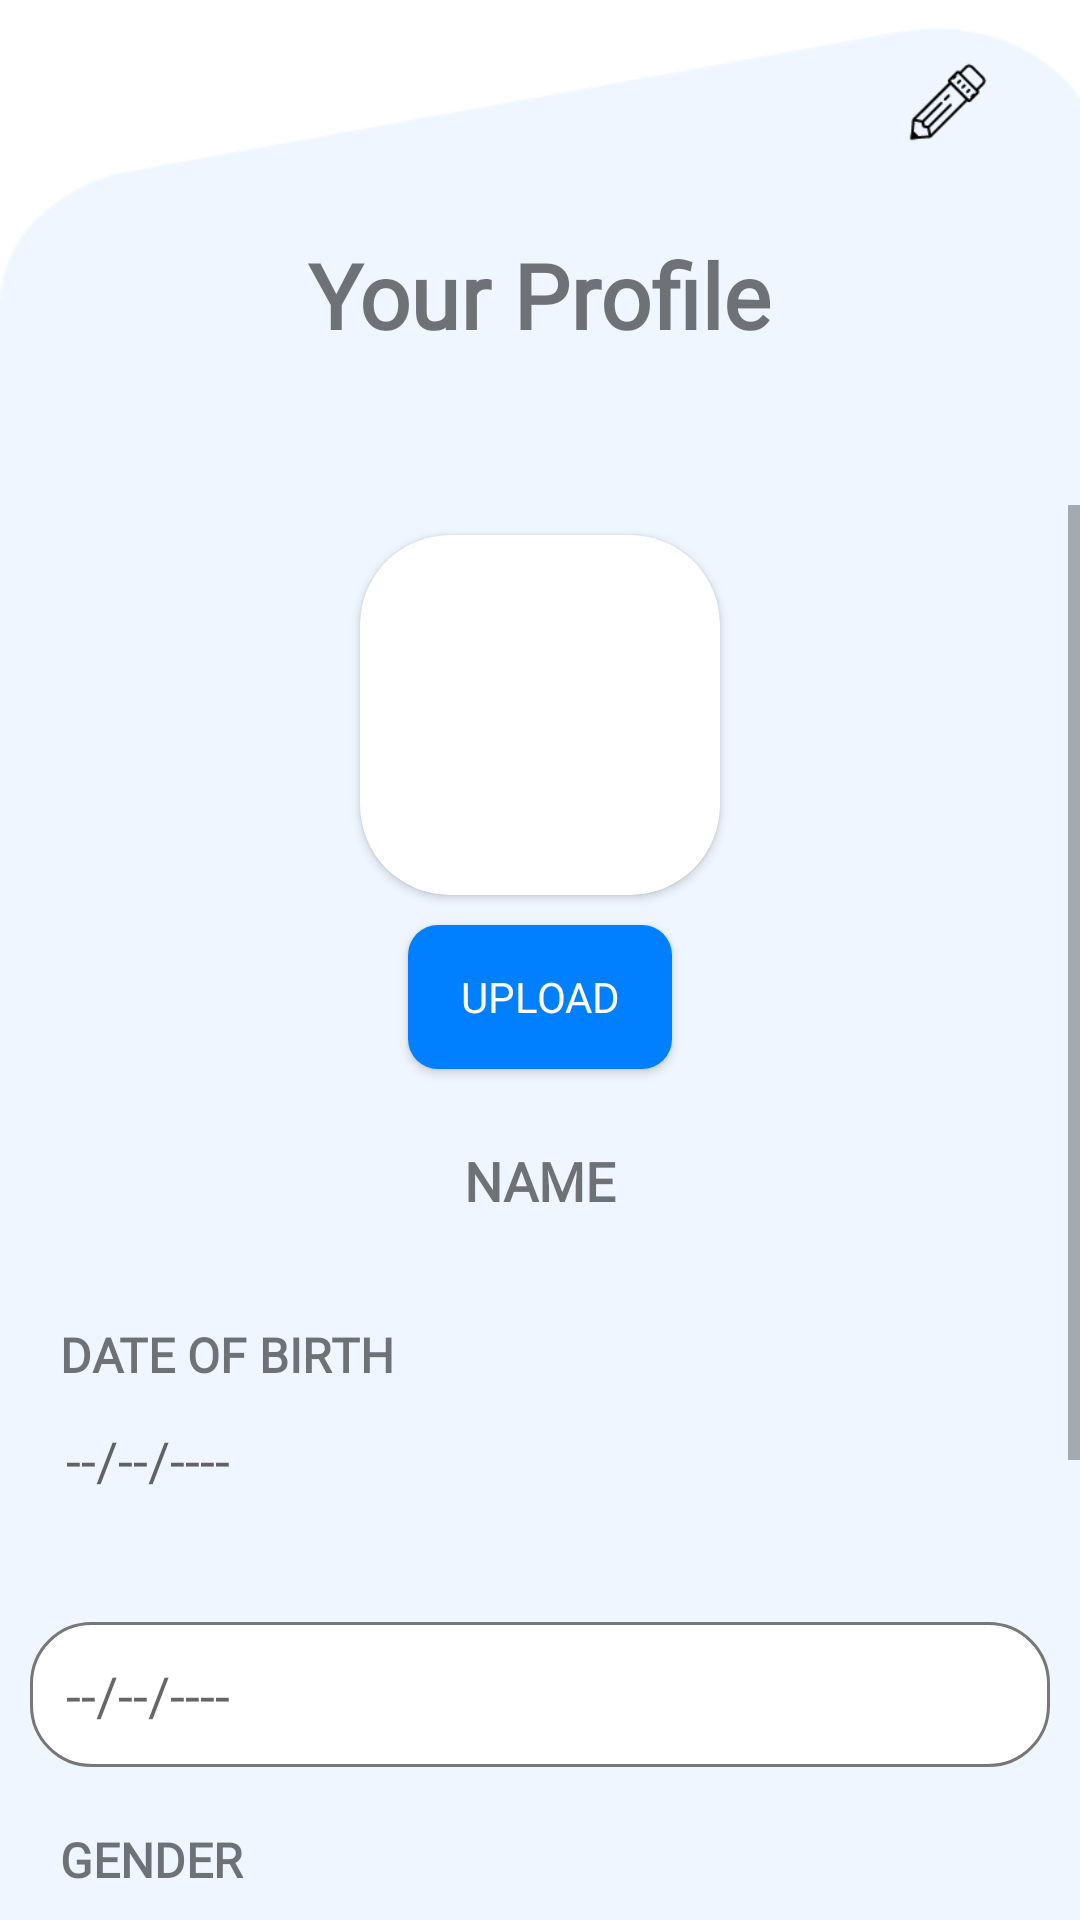

Android layout source for this screen:
<!-- AndroidManifest.xml: application theme Theme.MentalHealthTracker -->
<!-- res/layout/activity_create_account.xml -->
<?xml version="1.0" encoding="utf-8"?>
<RelativeLayout xmlns:android="http://schemas.android.com/apk/res/android"
xmlns:app="http://schemas.android.com/apk/res-auto"
xmlns:tools="http://schemas.android.com/tools"
android:layout_width="match_parent"
android:layout_height="match_parent"
    android:background="@drawable/background"
android:orientation="vertical"
tools:context=".CreateAccount">

    <LinearLayout
        android:layout_width="match_parent"
        android:layout_height="match_parent"
        android:orientation="vertical">

        <RelativeLayout
            android:layout_width="match_parent"
            android:layout_height="wrap_content"
            android:layout_marginTop="10dp"
            android:layout_marginBottom="20dp">

            <ImageView
                android:id="@+id/UserProfileBackBtn"
                android:layout_width="25dp"
                android:layout_height="25dp"
                android:layout_alignParentStart="true"
                android:layout_centerVertical="true"
                android:layout_marginStart="10dp"
                android:src="@drawable/arrow_back" />

            <ImageView
                android:id="@+id/edit"
                android:layout_width="48dp"
                android:layout_height="48dp"
                android:layout_alignParentEnd="true"
                android:layout_centerVertical="true"
                android:layout_marginRight="20dp"
                android:padding="10dp"
                android:src="@drawable/edit_icon" />
        </RelativeLayout>

        <TextView
            android:layout_width="wrap_content"
            android:layout_height="wrap_content"
            android:layout_gravity="center"
            android:fontFamily="@font/ubuntu_light"
            android:text="Your Profile"
            android:textSize="30sp"
            android:textStyle="bold" />

        <ScrollView
            android:layout_width="match_parent"
            android:layout_height="match_parent"
            android:layout_marginTop="50dp">

            <LinearLayout
                android:layout_width="match_parent"
                android:layout_height="match_parent"
                android:gravity="center_vertical"
                android:orientation="vertical">

                <androidx.cardview.widget.CardView
                    android:layout_width="wrap_content"
                    android:layout_height="wrap_content"
                    android:layout_gravity="center_horizontal"
                    android:layout_margin="10dp"
                    android:elevation="5dp"
                    app:cardCornerRadius="30dp">

                    <ImageView
                        android:id="@+id/profileImg"
                        android:layout_width="120dp"
                        android:layout_height="120dp"
                        android:scaleType="centerCrop"
                        app:civ_border_color="#000000"
                        app:civ_border_width="2dp" />
                </androidx.cardview.widget.CardView>

                <Button
                    android:id="@+id/upload"
                    android:layout_width="wrap_content"
                    android:layout_height="wrap_content"
                    android:layout_gravity="center_horizontal"
                    android:layout_marginBottom="10dp"
                    android:background="@drawable/button_pressed"
                    android:fontFamily="@font/ubuntu_light"
                    android:text="Upload"
                    android:textColor="@color/white" />

                <LinearLayout
                    android:layout_width="match_parent"
                    android:layout_height="wrap_content"
                    android:layout_marginLeft="20dp"
                    android:layout_marginRight="20dp"
                    android:layout_marginBottom="20dp"
                    android:orientation="vertical">

                    <TextView
                        android:id="@+id/name"
                        android:layout_width="match_parent"
                        android:layout_height="wrap_content"
                        android:fontFamily="@font/ubuntu_light"
                        android:gravity="center"
                        android:padding="15dp"
                        android:text="NAME"
                        android:textSize="18sp"
                        android:textStyle="bold" />

                    <EditText
                        android:id="@+id/editName"
                        android:layout_width="match_parent"
                        android:layout_height="wrap_content"
                        android:background="@drawable/custom_input"
                        android:ems="10"
                        android:fontFamily="@font/ubuntu_light"
                        android:gravity="center"
                        android:hint="Enter Name"
                        android:inputType="textPersonName"
                        android:padding="10dp"
                        android:visibility="gone" />
                </LinearLayout>

                <TextView
                    android:layout_width="wrap_content"
                    android:layout_height="wrap_content"
                    android:layout_marginLeft="20dp"
                    android:layout_marginRight="20dp"
                    android:fontFamily="@font/ubuntu_light"
                    android:text="DATE OF BIRTH"
                    android:textSize="16sp"
                    android:textStyle="bold" />

                <TextView
                    android:id="@+id/DoB"
                    android:layout_width="match_parent"
                    android:layout_height="wrap_content"
                    android:layout_marginLeft="10dp"
                    android:layout_marginRight="10dp"
                    android:layout_marginBottom="20dp"
                    android:drawablePadding="12dp"
                    android:fontFamily="@font/ubuntu_light"
                    android:hint="--/--/----"
                    android:paddingStart="12dp"
                    android:paddingTop="12dp"
                    android:paddingEnd="12dp"
                    android:paddingBottom="12dp"
                    android:textSize="18sp" />

                <TextView
                    android:id="@+id/EDoB"
                    android:layout_width="match_parent"
                    android:layout_height="wrap_content"
                    android:layout_margin="10dp"
                    android:background="@drawable/custom_input"
                    android:drawableEnd="@drawable/ic_baseline_keyboard_arrow_down_24"
                    android:drawablePadding="12dp"
                    android:fontFamily="@font/ubuntu_light"
                    android:hint="--/--/----"
                    android:paddingStart="12dp"
                    android:paddingTop="12dp"
                    android:paddingEnd="12dp"
                    android:paddingBottom="12dp"
                    android:textSize="18sp" />

                <TextView
                    android:layout_width="match_parent"
                    android:layout_height="wrap_content"
                    android:layout_marginLeft="20dp"
                    android:layout_marginTop="10dp"
                    android:layout_marginRight="20dp"
                    android:fontFamily="@font/ubuntu_light"
                    android:text="GENDER"
                    android:textSize="16sp"
                    android:textStyle="bold" />

                <TextView
                    android:id="@+id/gender"
                    android:layout_width="match_parent"
                    android:layout_height="wrap_content"
                    android:layout_marginLeft="20dp"
                    android:layout_marginTop="5dp"
                    android:layout_marginRight="20dp"
                    android:fontFamily="@font/ubuntu_light"
                    android:text="GENDER"
                    android:textSize="16sp" />

                <LinearLayout
                    android:layout_width="match_parent"
                    android:layout_height="wrap_content"
                    android:layout_marginLeft="20dp"
                    android:layout_marginRight="20dp"
                    android:orientation="horizontal">

                    <RadioGroup
                        android:id="@+id/groupradio"
                        android:layout_width="fill_parent"
                        android:layout_height="wrap_content"
                        android:layout_marginLeft="10dp"
                        android:layout_marginBottom="100dp"
                        android:orientation="horizontal">
                        
                        
                        <RadioButton
                            android:id="@+id/male"
                            android:layout_margin="20dp"
                            android:text="Male"
                            style="@style/RadioButtonMale"
                            android:textColor="#00FFFFFF"
                            android:buttonTint="#00FFFFFF" />

                        <RadioButton
                            android:id="@+id/female"
                            android:layout_margin="20dp"
                            android:text="Female"
                            android:textColor="#00FFFFFF"
                            android:buttonTint="#00FFFFFF"
                            style="@style/RadioButtonFemale"/>

                        <RadioButton
                            android:id="@+id/other"
                            android:layout_margin="20dp"
                            android:text="Other"
                            android:textColor="#00FFFFFF"
                            android:buttonTint="#00FFFFFF"
                            style="@style/RadioButtonOther"/>
                    </RadioGroup>
                </LinearLayout>
            </LinearLayout>
        </ScrollView>

    </LinearLayout>

    <Button
        android:id="@+id/save"
        android:layout_width="match_parent"
        android:layout_height="wrap_content"
        android:text="SAVE"
        android:textColor="@color/white"
        android:background="@drawable/button_style"
        android:layout_margin="20dp"
        android:layout_alignParentBottom="true"
        android:visibility="gone"/>
    
</RelativeLayout>
<!-- resources referenced by this layout -->
<resources>
  <color name="white">#FFFFFFFF</color>
  <!-- drawable button_pressed (drawable) -->
  <?xml version="1.0" encoding="utf-8"?>
  <shape xmlns:android="http://schemas.android.com/apk/res/android"
      android:shape="rectangle">
      <solid
          android:color="#0080ff"/>
  
      <padding android:left="7dp"
          android:top="7dp"
          android:right="7dp"
          android:bottom="7dp" />
      <stroke
          android:width="0dip"
          android:color="#FFFFFF" />
      <corners android:radius= "10dp" />
  </shape>
  <!-- drawable button_style (drawable) -->
  <?xml version="1.0" encoding="utf-8"?>
  <selector xmlns:android="http://schemas.android.com/apk/res/android">
      <item
          android:state_pressed="true"
          android:state_enabled="true"
          android:drawable="@drawable/button_pressed" />
  
      <item
          android:state_enabled="true"
          android:drawable="@drawable/gradient_btn" />
  </selector>
  <style name="RadioButtonFemale">
          <item name="android:layout_width">70dp</item>
          <item name="android:gravity">top|center</item>
          <item name="android:layout_height">70dp</item>
          <item name="android:button">@null</item>
          <item name="android:background">@drawable/radio_button_female</item>
      </style>
  <style name="RadioButtonMale">
          <item name="android:layout_width">70dp</item>
          <item name="android:gravity">top|center</item>
          <item name="android:layout_height">70dp</item>
          <item name="android:button">@null</item>
          <item name="android:background">@drawable/radio_button_male</item>
      </style>
  <style name="RadioButtonOther">
          <item name="android:layout_width">70dp</item>
          <item name="android:gravity">top|center</item>
          <item name="android:layout_height">70dp</item>
          <item name="android:button">@null</item>
          <item name="android:background">@drawable/radio_button_other</item>
      </style>
  <style name="Theme.MentalHealthTracker" parent="Theme.AppCompat.DayNight.NoActionBar">
          
          <item name="colorPrimary">@color/black</item>
          <item name="colorPrimaryVariant">@color/black</item>
          <item name="colorOnPrimary">@color/black</item>
          
          <item name="colorSecondary">@color/teal_200</item>
          <item name="colorSecondaryVariant">@color/teal_700</item>
          <item name="colorOnSecondary">@color/black</item>
          
          <item name="android:statusBarColor" tools:targetApi="l">?attr/colorPrimaryVariant</item>
          
      </style>
  <!-- drawable gradient_btn (drawable) -->
  <?xml version="1.0" encoding="utf-8"?>
  <shape xmlns:android="http://schemas.android.com/apk/res/android"
      android:shape="rectangle">
      <gradient
          android:startColor = "#0072ff"
          android:endColor = "#00c6ff"
          android:angle = "0"
          android:type = "linear" />
  
      <corners
          android:radius="10dp"/>
  </shape>
  <!-- drawable radio_button_male (drawable) -->
  <?xml version="1.0" encoding="utf-8"?>
  <selector xmlns:android="http://schemas.android.com/apk/res/android">
      <item android:state_checked="true" android:state_pressed="false"
          android:drawable="@drawable/male_s"/>
      <item android:state_checked="false" android:state_pressed="false"
          android:drawable="@drawable/male"/>
      <item android:state_checked="true" android:state_pressed="true"
          android:drawable="@drawable/male_s"/>
      <item android:state_checked="false" android:state_pressed="true"
          android:drawable="@drawable/male"/>
  </selector>
  <color name="black">#FF000000</color>
  <color name="teal_200">#FF03DAC5</color>
  <color name="teal_700">#FF018786</color>
</resources>
